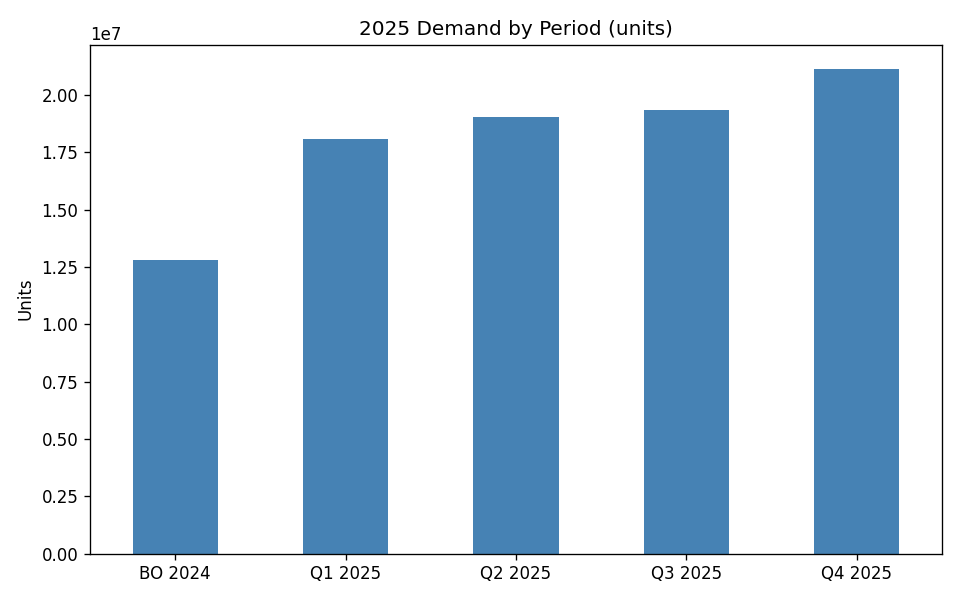

The data file committed next to this chart (first rows):
, volume
BO 2024, 12784000
Q1 2025, 18067922
Q2 2025, 19047000
Q3 2025, 19353850
Q4 2025, 21134962
